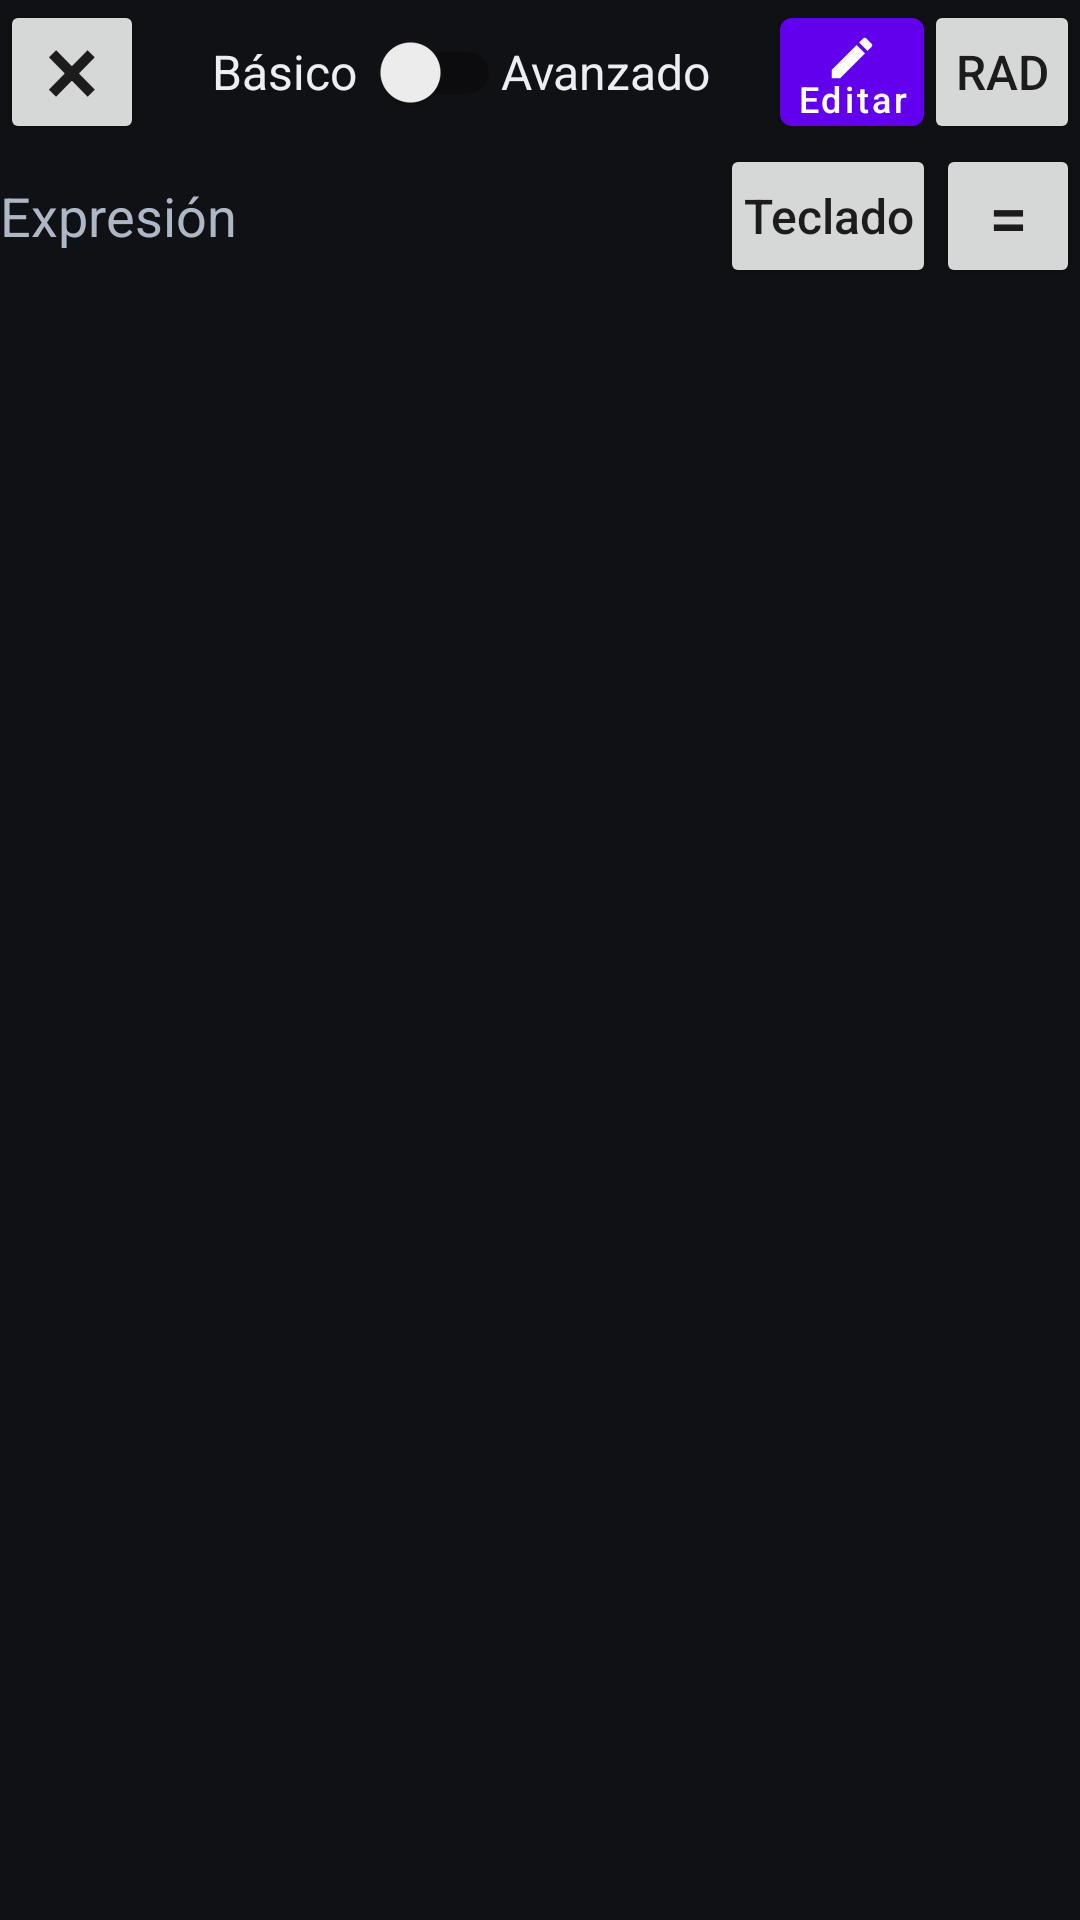

Android layout source for this screen:
<!-- AndroidManifest.xml: activity theme Theme.LearnGraphicsProgramming.Calculator -->
<!-- res/layout/activity_calculator.xml -->
<?xml version="1.0" encoding="utf-8"?>
<FrameLayout xmlns:android="http://schemas.android.com/apk/res/android"
    xmlns:app="http://schemas.android.com/apk/res-auto"
    android:layout_width="match_parent"
    android:layout_height="match_parent">

    <LinearLayout
        android:id="@+id/calculator_scroll"
        android:layout_width="match_parent"
        android:layout_height="match_parent"
        android:background="#101114"
        android:orientation="vertical">

        <LinearLayout
            android:id="@+id/calculator_header"
            android:layout_width="match_parent"
            android:layout_height="48dp"
            android:gravity="center_vertical"
            android:orientation="horizontal">

            <Button
                android:id="@+id/calculator_back"
                android:layout_width="48dp"
                android:layout_height="48dp"
                android:contentDescription="@string/calculator_back"
                android:minWidth="0dp"
                android:padding="0dp"
                android:gravity="center"
                android:includeFontPadding="false"
                android:text="@string/calculator_close_symbol"
                android:textSize="34sp" />

            <LinearLayout
                android:layout_width="0dp"
                android:layout_height="match_parent"
                android:layout_weight="1"
                android:gravity="center"
                android:orientation="horizontal">
                <TextView
                    android:layout_width="wrap_content"
                    android:layout_height="wrap_content"
                    android:labelFor="@+id/calculator_advanced_mode"
                    android:text="@string/calculator_basic_mode"
                    android:textColor="#EBEFF5"
                    android:textSize="16sp" />
                <androidx.appcompat.widget.SwitchCompat
                    android:id="@id/calculator_advanced_mode"
                    android:layout_width="48dp"
                    android:layout_height="48dp"
                    android:contentDescription="@string/calculator_basic_mode_description"
                    app:switchMinWidth="40dp" />
                <TextView
                    android:layout_width="wrap_content"
                    android:layout_height="wrap_content"
                    android:text="@string/calculator_advanced_mode"
                    android:textColor="#EBEFF5"
                    android:textSize="16sp" />
            </LinearLayout>

            <com.google.android.material.button.MaterialButton
                android:id="@+id/calculator_edit_keys"
                android:layout_width="48dp"
                android:layout_height="48dp"
                android:contentDescription="@string/calculator_edit_keys_description"
                android:minWidth="0dp"
                android:padding="0dp"
                android:text="@string/calculator_edit_keys"
                android:textAllCaps="false"
                android:textSize="12sp"
                app:icon="@drawable/ic_calculator_edit"
                app:iconGravity="textTop"
                app:iconPadding="0dp"
                app:iconSize="18dp" />

            <Button
                android:id="@+id/calculator_angle_mode"
                android:layout_width="52dp"
                android:layout_height="48dp"
                android:minWidth="0dp"
                android:padding="0dp"
                android:text="@string/calculator_rad"
                android:textAllCaps="false"
                android:textSize="16sp" />
        </LinearLayout>

        <LinearLayout
            android:id="@+id/calculator_panels"
            android:layout_width="match_parent"
            android:layout_height="0dp"
            android:layout_weight="1"
            android:orientation="vertical">

            <LinearLayout
                android:id="@+id/calculator_expression_panel"
                android:layout_width="match_parent"
                android:layout_height="wrap_content"
                android:orientation="vertical">

                <LinearLayout
                    android:layout_width="match_parent"
                    android:layout_height="48dp"
                    android:gravity="center_vertical"
                    android:orientation="horizontal">
                    <TextView
                        android:layout_width="0dp"
                        android:layout_height="wrap_content"
                        android:layout_weight="1"
                        android:text="@string/calculator_input_label"
                        android:textColor="#AEB7C6"
                        android:textSize="18sp" />
                    <Button
                        android:id="@+id/calculator_native_keyboard"
                        android:layout_width="72dp"
                        android:layout_height="48dp"
                        android:minWidth="0dp"
                        android:padding="0dp"
                        android:text="@string/calculator_native_keyboard"
                        android:textAllCaps="false"
                        android:textSize="16sp" />
                    <Button
                        android:id="@+id/calculator_evaluate"
                        android:layout_width="48dp"
                        android:layout_height="48dp"
                        android:contentDescription="@string/calculator_evaluate"
                        android:minWidth="0dp"
                        android:padding="0dp"
                        android:text="@string/calculator_equals_symbol"
                        android:textSize="23sp" />
                    <Button
                        android:id="@+id/calculator_paste_result"
                        android:layout_width="72dp"
                        android:layout_height="48dp"
                        android:contentDescription="@string/calculator_paste_result"
                        android:minWidth="0dp"
                        android:padding="0dp"
                        android:text="@string/calculator_paste_result"
                        android:textAllCaps="false"
                        android:textSize="16sp"
                        android:visibility="gone" />
                </LinearLayout>

                <HorizontalScrollView
                    android:id="@+id/calculator_input_host"
                    android:layout_width="match_parent"
                    android:layout_height="wrap_content"
                    android:fillViewport="true" />

                <LinearLayout
                    android:id="@+id/calculator_ime_navigation"
                    android:layout_width="match_parent"
                    android:layout_height="40dp"
                    android:orientation="horizontal"
                    android:visibility="gone">
                    <Button
                        android:id="@+id/calculator_ime_left"
                        android:layout_width="0dp"
                        android:layout_height="40dp"
                        android:layout_weight="1"
                        android:text="@string/calculator_left_symbol" />
                    <Button
                        android:id="@+id/calculator_ime_right"
                        android:layout_width="0dp"
                        android:layout_height="40dp"
                        android:layout_weight="1"
                        android:text="@string/calculator_right_symbol" />
                </LinearLayout>

                <LinearLayout
                    android:id="@+id/calculator_result_row"
                    android:layout_width="match_parent"
                    android:layout_height="wrap_content"
                    android:gravity="center_vertical"
                    android:orientation="horizontal"
                    android:visibility="gone">
                    <TextView
                        android:layout_width="wrap_content"
                        android:layout_height="wrap_content"
                        android:text="@string/calculator_result_label"
                        android:textColor="#AEB7C6"
                        android:textSize="18sp" />
                    <HorizontalScrollView
                        android:id="@+id/calculator_result_host"
                        android:layout_width="0dp"
                        android:layout_height="wrap_content"
                        android:layout_weight="1"
                        android:fillViewport="true"
                        android:visibility="gone" />
                </LinearLayout>

                <TextView
                    android:id="@+id/calculator_error"
                    android:layout_width="match_parent"
                    android:layout_height="wrap_content"
                    android:accessibilityLiveRegion="polite"
                    android:textColor="#FFA6A6"
                    android:textSize="16sp"
                    android:visibility="gone" />
            </LinearLayout>

            <LinearLayout
                android:id="@+id/calculator_keypad_area"
                android:layout_width="match_parent"
                android:layout_height="0dp"
                android:layout_weight="1"
                android:orientation="vertical">
                <LinearLayout
                    android:id="@+id/calculator_edit_scroll_controls"
                    android:layout_width="match_parent"
                    android:layout_height="40dp"
                    android:gravity="end"
                    android:orientation="horizontal"
                    android:visibility="gone">
                    <Button
                        android:id="@+id/calculator_edit_scroll_up"
                        android:layout_width="48dp"
                        android:layout_height="40dp"
                        android:contentDescription="@string/calculator_scroll_keys_up"
                        android:minWidth="0dp"
                        android:padding="0dp"
                        android:text="@string/calculator_up_symbol" />
                    <Button
                        android:id="@+id/calculator_edit_scroll_down"
                        android:layout_width="48dp"
                        android:layout_height="40dp"
                        android:contentDescription="@string/calculator_scroll_keys_down"
                        android:minWidth="0dp"
                        android:padding="0dp"
                        android:text="@string/calculator_down_symbol" />
                </LinearLayout>
                <ScrollView
                    android:id="@+id/calculator_keypad_scroll"
                    android:layout_width="match_parent"
                    android:layout_height="0dp"
                    android:layout_weight="1"
                    android:fillViewport="false">
                    <LinearLayout
                        android:id="@+id/calculator_keypad"
                        android:layout_width="match_parent"
                        android:layout_height="wrap_content"
                        android:orientation="vertical" />
                </ScrollView>
            </LinearLayout>
        </LinearLayout>
    </LinearLayout>
</FrameLayout>
<!-- resources referenced by this layout -->
<resources>
  <!-- drawable ic_calculator_edit (drawable) -->
  <vector xmlns:android="http://schemas.android.com/apk/res/android"
      android:width="24dp" android:height="24dp"
      android:viewportWidth="24" android:viewportHeight="24">
      <path android:fillColor="#EBEFF5"
          android:pathData="M3,17.25V21h3.75L17.81,9.94l-3.75,-3.75L3,17.25zM20.71,7.04c0.39,-0.39 0.39,-1.02 0,-1.41l-2.34,-2.34c-0.39,-0.39 -1.02,-0.39 -1.41,0l-1.83,1.83 3.75,3.75 1.83,-1.83z" />
  </vector>
  <string name="calculator_advanced_mode">Avanzado</string>
  <string name="calculator_back">Cerrar calculadora</string>
  <string name="calculator_basic_mode">Básico</string>
  <string name="calculator_basic_mode_description">Modo básico. Activa para mostrar las herramientas avanzadas.</string>
  <string name="calculator_close_symbol" translatable="false">×</string>
  <string name="calculator_down_symbol" translatable="false">↓</string>
  <string name="calculator_edit_keys">Editar</string>
  <string name="calculator_edit_keys_description">Editar el orden de las teclas</string>
  <string name="calculator_equals_symbol" translatable="false">=</string>
  <string name="calculator_evaluate">Calcular</string>
  <string name="calculator_input_label">Expresión</string>
  <string name="calculator_left_symbol" translatable="false">←</string>
  <string name="calculator_native_keyboard">Teclado</string>
  <string name="calculator_paste_result">Pegar</string>
  <string name="calculator_rad">RAD</string>
  <string name="calculator_result_label">Resultado</string>
  <string name="calculator_right_symbol" translatable="false">→</string>
  <string name="calculator_scroll_keys_down">Desplazar teclas hacia abajo</string>
  <string name="calculator_scroll_keys_up">Desplazar teclas hacia arriba</string>
  <string name="calculator_up_symbol" translatable="false">↑</string>
  <style name="Theme.LearnGraphicsProgramming.Calculator" parent="Theme.MaterialComponents.DayNight.Dialog">
          <item name="windowNoTitle">true</item>
          <item name="android:windowIsFloating">false</item>
          <item name="android:windowIsTranslucent">true</item>
          <item name="android:windowCloseOnTouchOutside">true</item>
          <item name="android:windowBackground">@android:color/transparent</item>
          <item name="android:backgroundDimEnabled">true</item>
          <item name="android:windowSoftInputMode">adjustResize</item>
      </style>
</resources>
